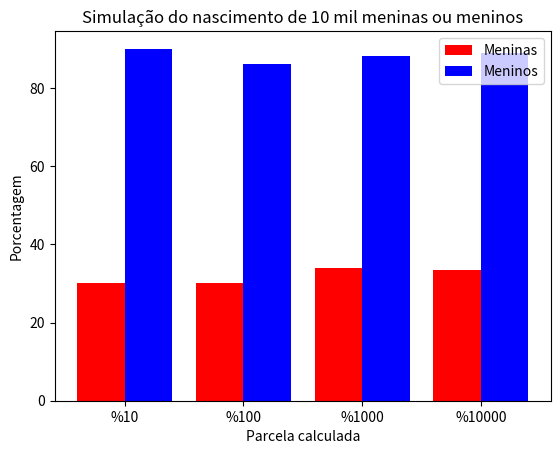

Python code for this plot:
"""Recebe uma linha de números aleatórios e retorna um gráfico"""
import matplotlib.pyplot as plt
import numpy as np
import pandas as pd

coluna = [0]
linha = range(10000)
dados = np.random.randint(1, 10, 10000)  # randomiza entre 1 e 10
tabela = pd.DataFrame(data=dados, index=linha, columns=coluna)

# nascer menina = 1, 2, 3, 4, 5, 6, 7
# nascer menino = 8, 9, 10

# retorna True se os valores contidos no "[indice 0 a 10, coluna]" forem menores ou iguais a 7
n10_meninas = 7 <= tabela.iloc[0:10, 0]

# retorna True se os valores contidos no "[indice 0 a 10, coluna]" forem maiores ou iguais a 8
n10_meninos = 8 >= tabela.iloc[0:10, 0]

# retorna True se os valores contidos no "[indice 0 a 100, coluna]" forem menores ou iguais a 7
n100_meninas = 7 <= tabela.iloc[0:100, 0]

# retorna True se os valores contidos no "[indice 0 a 100, coluna]" forem maiores ou iguais a 8
n100_meninos = 8 >= tabela.iloc[0:100, 0]

# retorna True se os valores contidos no "[indice 0 a 1000, coluna]" forem menores ou iguais a 7
n1000_meninas = 7 <= tabela.iloc[0:1000, 0]

# retorna True se os valores contidos no "[indice 0 a 1000, coluna]" forem maiores ou iguais a 8
n1000_meninos = 8 >= tabela.iloc[0:1000, 0]

# retorna True se os valores contidos no "[indice 0 a 10000, coluna]" forem menores ou iguais a 7
n10000_meninas = 7 <= tabela.iloc[0:10000, 0]

# retorna True se os valores contidos no "[indice 0 a 10000, coluna]" forem maiores ou iguais a 8
n10000_meninos = 8 >= tabela.iloc[0:10000, 0]

print(f'Existem {sum(n10_meninas)} MENINAS no range de {n10_meninas.count()} registros. \n '
      f'Existem {sum(n10_meninos)} MENINOS no range de {n10_meninos.count()} registros. \n\n'
      f'Existem {sum(n100_meninas)} MENINAS no range de {n100_meninas.count()} registros.\n'
      f'Existem {sum(n100_meninos)} MENINOS no range de {n100_meninos.count()} registros.\n\n'
      f'Existem {sum(n1000_meninas)} MENINAS no range de {n1000_meninas.count()} registros.\n'
      f'Existem {sum(n1000_meninos)} MENINOS no range de {n1000_meninos.count()} registros.\n\n'
      f'Existem {sum(n10000_meninas)} MENINAS no range de {n10000_meninas.count()} registros.\n'
      f'Existem {sum(n10000_meninos)} MENINOS no range de {n10000_meninos.count()} registros.')

# 10%
fn10_meninas = sum((n10_meninas * 100) / n10_meninas.count())
fn10_meninos = sum((n10_meninos * 100) / n10_meninos.count())

# 100%
fn100_meninas = sum((n100_meninas * 100) / n100_meninas.count())
fn100_meninos = sum((n100_meninos * 100) / n100_meninos.count())

# 1000%
fn1000_meninas = sum((n1000_meninas * 100) / n1000_meninas.count())
fn1000_meninos = sum((n1000_meninos * 100) / n1000_meninos.count())

# 10000%
fn10000_meninas = sum((n10000_meninas * 100) / n10000_meninas.count())
fn10000_meninos = sum((n10000_meninos * 100) / n10000_meninos.count())

X = ['%10', '%100', '%1000', '%10000']
Ygirls = [fn10_meninas, fn100_meninas, fn1000_meninas, fn10000_meninas]
Zboys = [fn10_meninos, fn100_meninos, fn1000_meninos, fn10000_meninos]

X_axis = np.arange(len(X))

plt.bar(X_axis - 0.2, Ygirls, 0.4, label='Meninas', color='red')
plt.bar(X_axis + 0.2, Zboys, 0.4, label='Meninos', color='blue')

plt.xticks(X_axis, X)
plt.xlabel("Parcela calculada")
plt.ylabel("Porcentagem")
plt.title("Simulação do nascimento de 10 mil meninas ou meninos")
plt.legend()
plt.show()
